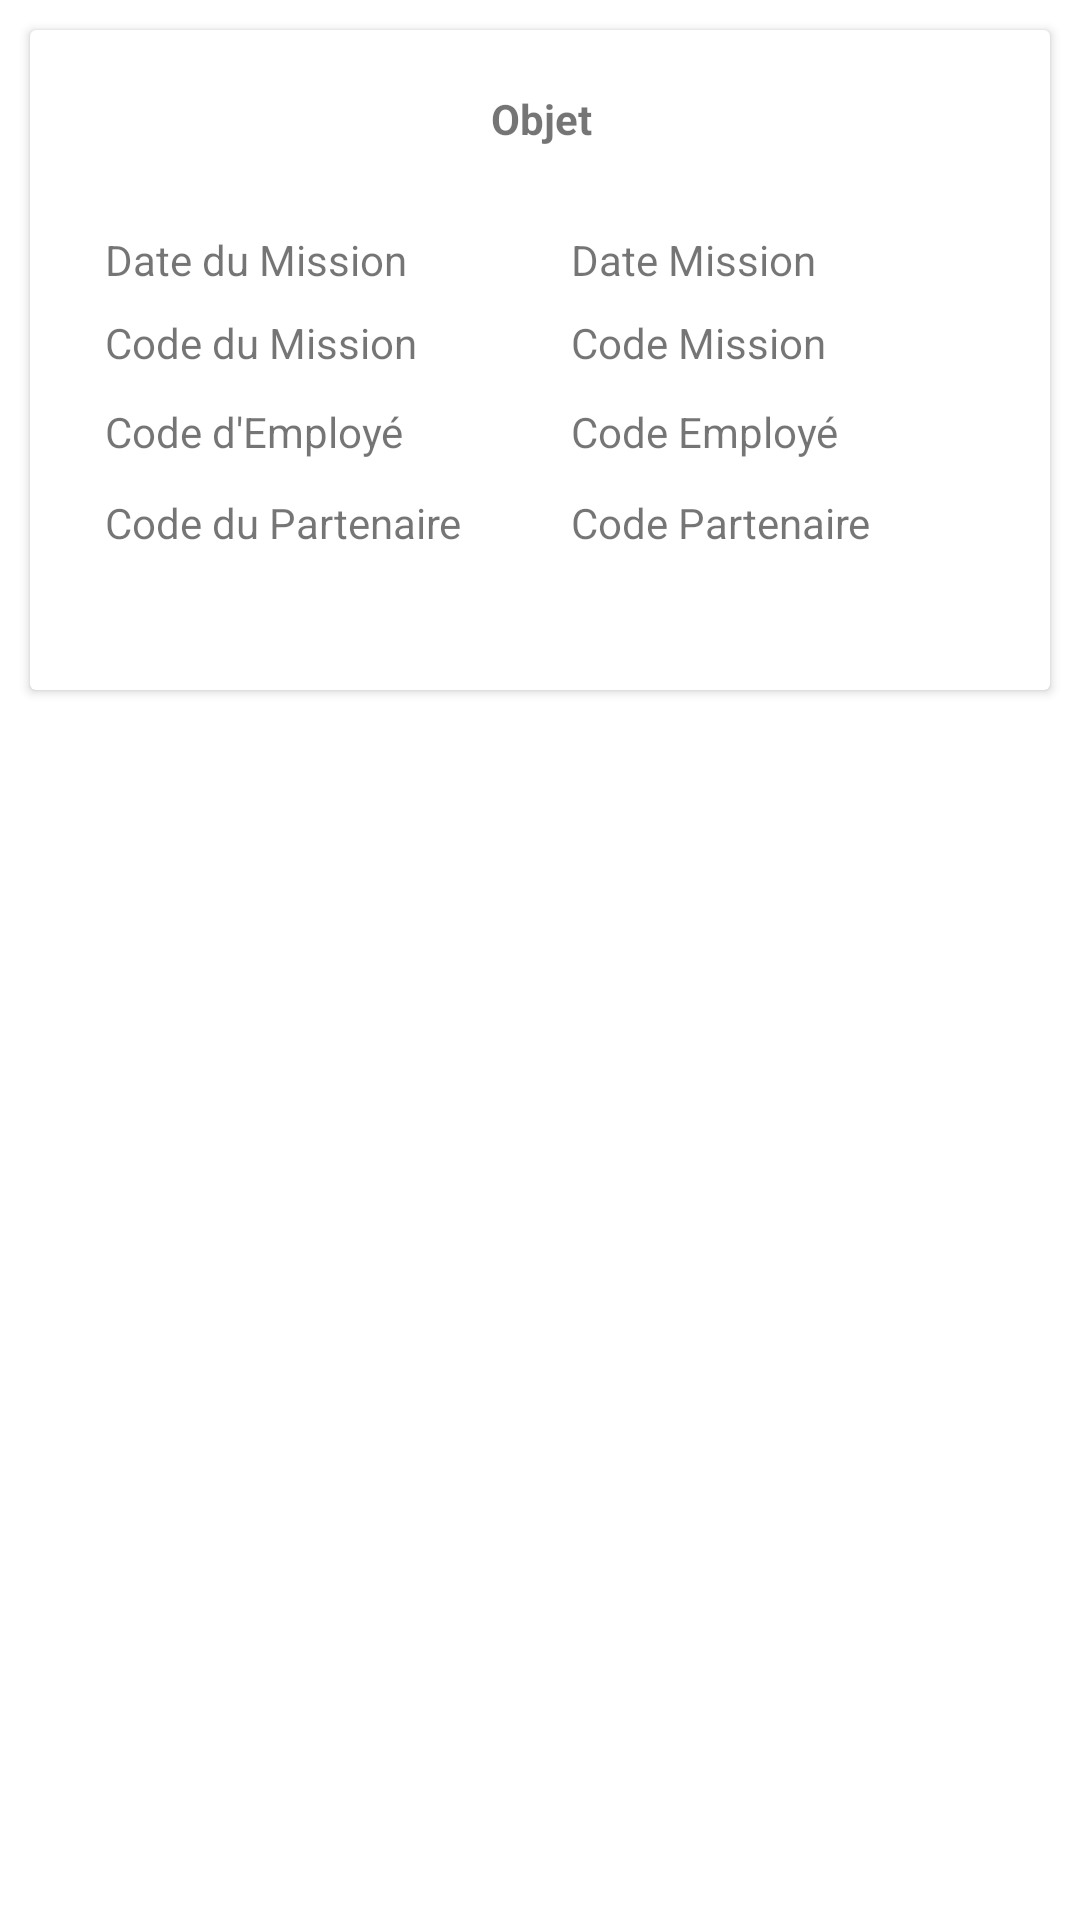

Reconstruct the res/layout file that produces this screen, plus the resources it refers to.
<!-- AndroidManifest.xml: application theme Theme.MCGRHPFE2021 -->
<!-- res/layout/recyclerview_mission_affecte.xml -->
<?xml version="1.0" encoding="utf-8"?>
<LinearLayout
    xmlns:android="http://schemas.android.com/apk/res/android"
    xmlns:app="http://schemas.android.com/apk/res-auto"
    xmlns:tools="http://schemas.android.com/tools"
    android:layout_width="match_parent"
    android:layout_height="match_parent"
    android:id="@+id/parent_layout">

    <androidx.cardview.widget.CardView
        android:layout_width="match_parent"
        android:layout_height="220dp"
        android:layout_margin="10dp">

        <androidx.constraintlayout.widget.ConstraintLayout
            android:layout_width="match_parent"
            android:layout_height="186dp"
            android:layout_margin="10dp">


            <TextView
                android:id="@+id/textView4"
                android:layout_width="140dp"
                android:layout_height="20dp"
                android:layout_alignParentStart="true"
                android:layout_alignParentLeft="true"
                android:layout_alignParentBottom="true"
                android:text="Code Partenaire"
                app:layout_constraintBottom_toBottomOf="parent"
                app:layout_constraintEnd_toEndOf="parent"
                app:layout_constraintHorizontal_bias="0.947"
                app:layout_constraintStart_toStartOf="parent"
                app:layout_constraintTop_toTopOf="parent"
                app:layout_constraintVertical_bias="0.872" />

            <TextView
                android:id="@+id/textView3"
                android:layout_width="140dp"
                android:layout_height="20dp"
                android:layout_alignParentStart="true"
                android:layout_alignParentLeft="true"
                android:layout_alignParentBottom="true"
                android:text="Code Employé"
                app:layout_constraintBottom_toBottomOf="parent"
                app:layout_constraintEnd_toEndOf="parent"
                app:layout_constraintHorizontal_bias="0.947"
                app:layout_constraintStart_toStartOf="parent"
                app:layout_constraintTop_toTopOf="parent"
                app:layout_constraintVertical_bias="0.688" />

            <TextView
                android:id="@+id/textView2"
                android:layout_width="140dp"
                android:layout_height="20dp"
                android:layout_alignParentStart="true"
                android:layout_alignParentLeft="true"
                android:layout_alignParentBottom="true"
                android:text="Code Mission"
                app:layout_constraintBottom_toBottomOf="parent"
                app:layout_constraintEnd_toEndOf="parent"
                app:layout_constraintHorizontal_bias="0.947"
                app:layout_constraintStart_toStartOf="parent"
                app:layout_constraintTop_toTopOf="parent"
                app:layout_constraintVertical_bias="0.511" />

            <TextView
                android:id="@+id/textView"
                android:layout_width="140dp"
                android:layout_height="20dp"
                android:layout_alignParentStart="true"
                android:layout_alignParentLeft="true"
                android:layout_alignParentBottom="true"
                android:text="Date Mission"
                app:layout_constraintBottom_toBottomOf="parent"
                app:layout_constraintEnd_toEndOf="parent"
                app:layout_constraintHorizontal_bias="0.947"
                app:layout_constraintStart_toStartOf="parent"
                app:layout_constraintTop_toTopOf="parent"
                app:layout_constraintVertical_bias="0.344" />

            <TextView
                android:id="@+id/textView01"
                android:layout_width="170dp"
                android:layout_height="20dp"
                android:layout_alignParentStart="true"
                android:layout_alignParentLeft="true"
                android:layout_alignParentBottom="true"
                android:text="Date du Mission"
                app:layout_constraintBottom_toBottomOf="parent"
                app:layout_constraintEnd_toEndOf="parent"
                app:layout_constraintHorizontal_bias="0.100"
                app:layout_constraintStart_toStartOf="parent"
                app:layout_constraintTop_toTopOf="parent"
                app:layout_constraintVertical_bias="0.344"
                tools:text="Date du Mission" />

            <TextView
                android:id="@+id/textView04"
                android:layout_width="170dp"
                android:layout_height="20dp"
                android:layout_alignParentStart="true"
                android:layout_alignParentLeft="true"
                android:layout_alignParentBottom="true"
                android:text="Code du Partenaire"
                app:layout_constraintBottom_toBottomOf="parent"
                app:layout_constraintEnd_toEndOf="parent"
                app:layout_constraintHorizontal_bias="0.100"
                app:layout_constraintStart_toStartOf="parent"
                app:layout_constraintTop_toTopOf="parent"
                app:layout_constraintVertical_bias="0.872"
                tools:text="Code du Partenaire" />

            <TextView
                android:id="@+id/textView03"
                android:layout_width="170dp"
                android:layout_height="20dp"
                android:layout_alignParentStart="true"
                android:layout_alignParentLeft="true"
                android:layout_alignParentBottom="true"
                android:text="Code d'Employé"
                app:layout_constraintBottom_toBottomOf="parent"
                app:layout_constraintEnd_toEndOf="parent"
                app:layout_constraintHorizontal_bias="0.100"
                app:layout_constraintStart_toStartOf="parent"
                app:layout_constraintTop_toTopOf="parent"
                app:layout_constraintVertical_bias="0.688"
                tools:text="Code d'Employé" />

            <TextView
                android:id="@+id/textView02"
                android:layout_width="170dp"
                android:layout_height="20dp"
                android:layout_alignParentStart="true"
                android:layout_alignParentLeft="true"
                android:layout_alignParentBottom="true"
                android:text="Code du Mission"
                app:layout_constraintBottom_toBottomOf="parent"
                app:layout_constraintEnd_toEndOf="parent"
                app:layout_constraintHorizontal_bias="0.100"
                app:layout_constraintStart_toStartOf="parent"
                app:layout_constraintTop_toTopOf="parent"
                app:layout_constraintVertical_bias="0.511"
                tools:text="Code du Mission" />


            <TextView
                android:id="@+id/textView5"
                android:layout_width="350dp"
                android:layout_height="40dp"
                android:layout_alignParentEnd="true"
                android:layout_alignParentRight="true"
                android:layout_alignParentBottom="true"
                android:gravity="center_horizontal"
                android:paddingTop="10dp"
                android:text="Objet"
                android:textAlignment="center"
                android:textStyle="bold"
                app:layout_constraintBottom_toBottomOf="parent"
                app:layout_constraintEnd_toEndOf="parent"
                app:layout_constraintHorizontal_bias="0.500"
                app:layout_constraintStart_toStartOf="parent"
                app:layout_constraintTop_toTopOf="parent"
                app:layout_constraintVertical_bias="0.0" />


        </androidx.constraintlayout.widget.ConstraintLayout>

    </androidx.cardview.widget.CardView>

</LinearLayout>
<!-- resources referenced by this layout -->
<resources>
  <style name="Theme.MCGRHPFE2021" parent="Theme.MaterialComponents.DayNight.DarkActionBar">
          
          <item name="colorPrimary">@color/gray</item>
          <item name="colorPrimaryVariant">@color/black</item>
          <item name="colorOnPrimary">@color/white</item>
          
          <item name="colorSecondary">@color/gray</item>
          <item name="colorSecondaryVariant">@color/black</item>
          <item name="colorOnSecondary">@color/white</item>
          
          <item name="android:statusBarColor" tools:targetApi="l">?attr/colorPrimaryVariant</item>
          
      </style>
  <color name="gray">#636363</color>
  <color name="black">#FF000000</color>
  <color name="white">#FFFFFFFF</color>
</resources>
